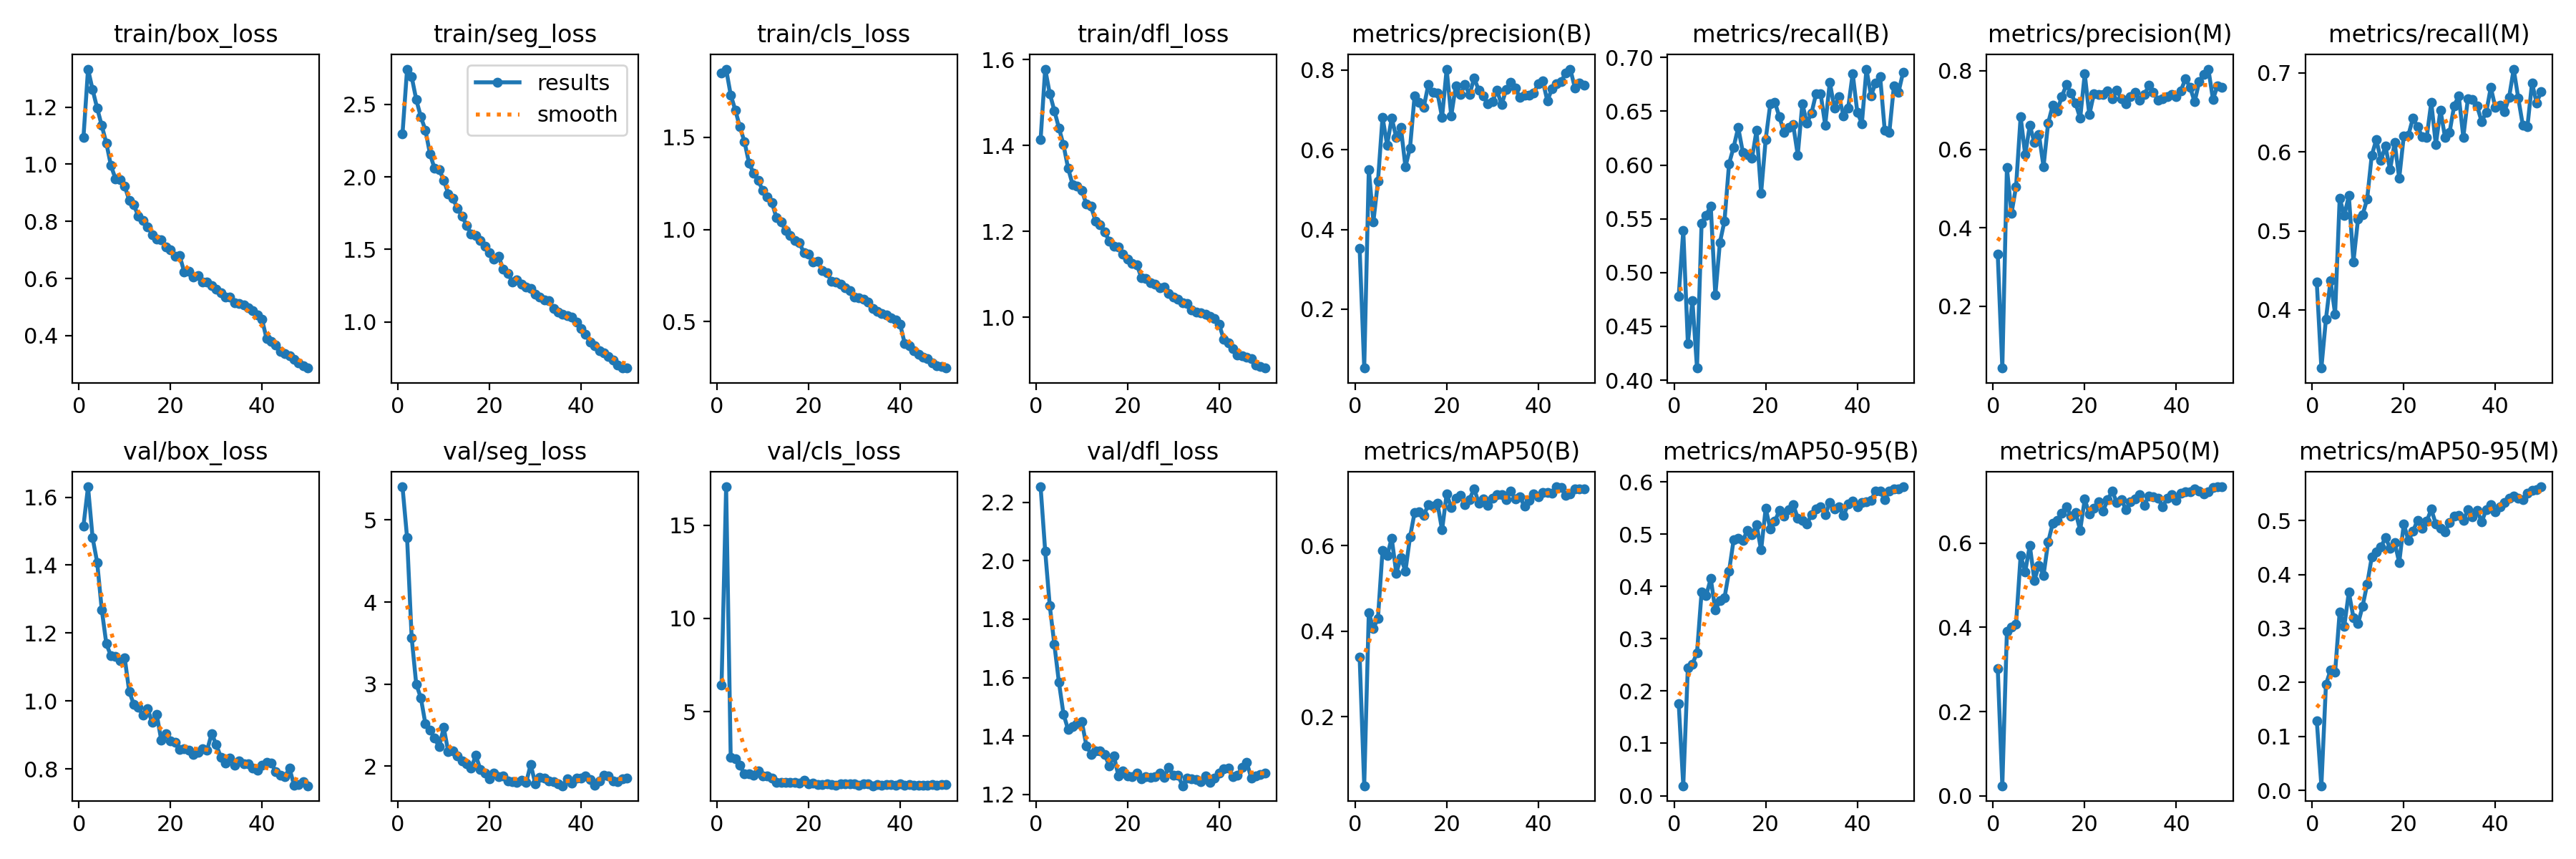

The data file committed next to this chart (first rows):
epoch, train/box_loss, train/seg_loss, train/cls_loss, train/dfl_loss, metrics/precision(B), metrics/recall(B), metrics/mAP50(B), metrics/mAP50-95(B), metrics/precision(M), metrics/recall(M), metrics/mAP50(M), metrics/mAP50-95(M), val/box_loss, val/seg_loss, val/cls_loss, val/dfl_loss, lr/pg0, lr/pg1, lr/pg2
1, 1.094, 2.297, 1.85, 1.413, 0.352, 0.478, 0.3394, 0.1762, 0.3323, 0.4349, 0.3024, 0.129, 1.515, 5.405, 6.407, 2.253, 0.0005519, 0.0005519, 0.0005519
2, 1.333, 2.743, 1.87, 1.577, 0.05219, 0.5394, 0.03925, 0.01902, 0.04234, 0.3264, 0.02413, 0.0085, 1.631, 4.785, 17.07, 2.033, 0.001085, 0.001085, 0.001085
3, 1.261, 2.69, 1.73, 1.521, 0.5508, 0.4343, 0.443, 0.2448, 0.5528, 0.3886, 0.3904, 0.196, 1.48, 3.567, 2.522, 1.846, 0.001597, 0.001597, 0.001597
4, 1.196, 2.533, 1.649, 1.481, 0.4195, 0.4738, 0.4064, 0.2516, 0.4365, 0.4371, 0.4006, 0.2231, 1.408, 2.998, 2.465, 1.714, 0.001567, 0.001567, 0.001567
5, 1.135, 2.415, 1.556, 1.44, 0.5207, 0.4112, 0.4301, 0.2732, 0.5048, 0.395, 0.408, 0.2186, 1.269, 2.834, 2.124, 1.584, 0.001567, 0.001567, 0.001567
6, 1.074, 2.322, 1.477, 1.401, 0.6818, 0.5459, 0.5886, 0.3891, 0.683, 0.5415, 0.57, 0.3309, 1.168, 2.516, 1.638, 1.475, 0.001534, 0.001534, 0.001534
7, 0.9956, 2.159, 1.36, 1.347, 0.6119, 0.5534, 0.5759, 0.3824, 0.5858, 0.5194, 0.532, 0.3042, 1.133, 2.438, 1.643, 1.423, 0.0015, 0.0015, 0.0015
8, 0.9486, 2.057, 1.306, 1.308, 0.6797, 0.5618, 0.6173, 0.415, 0.6613, 0.5445, 0.5948, 0.3673, 1.13, 2.342, 1.569, 1.432, 0.001467, 0.001467, 0.001467
9, 0.9464, 2.051, 1.267, 1.306, 0.6313, 0.4789, 0.5356, 0.3549, 0.6169, 0.4608, 0.5118, 0.3203, 1.119, 2.234, 1.81, 1.442, 0.001434, 0.001434, 0.001434
10, 0.9237, 1.978, 1.21, 1.295, 0.6558, 0.528, 0.5716, 0.3727, 0.6378, 0.515, 0.5473, 0.3085, 1.128, 2.47, 1.553, 1.449, 0.0014, 0.0014, 0.0014
11, 0.8734, 1.884, 1.177, 1.263, 0.5575, 0.5479, 0.5404, 0.3779, 0.5556, 0.5202, 0.5236, 0.3412, 1.027, 2.175, 1.524, 1.368, 0.001367, 0.001367, 0.001367
12, 0.8572, 1.851, 1.145, 1.258, 0.604, 0.6012, 0.6198, 0.4292, 0.6667, 0.5405, 0.6021, 0.382, 0.9902, 2.184, 1.415, 1.338, 0.001334, 0.001334, 0.001334
13, 0.818, 1.782, 1.063, 1.224, 0.7358, 0.6166, 0.6771, 0.4891, 0.7115, 0.5956, 0.6465, 0.432, 0.9808, 2.125, 1.199, 1.35, 0.0013, 0.0013, 0.0013
14, 0.8028, 1.73, 1.041, 1.214, 0.7183, 0.6349, 0.6785, 0.4914, 0.6985, 0.6157, 0.6539, 0.4413, 0.9572, 2.062, 1.21, 1.348, 0.001267, 0.001267, 0.001267
15, 0.7817, 1.666, 0.9936, 1.198, 0.7071, 0.612, 0.6702, 0.4877, 0.7346, 0.5898, 0.6704, 0.4506, 0.9773, 2.032, 1.208, 1.337, 0.001234, 0.001234, 0.001234
16, 0.7537, 1.605, 0.9658, 1.177, 0.7633, 0.6096, 0.6954, 0.5069, 0.7645, 0.6072, 0.687, 0.4683, 0.9362, 1.976, 1.207, 1.298, 0.0012, 0.0012, 0.0012
17, 0.7375, 1.594, 0.9394, 1.165, 0.744, 0.6061, 0.6926, 0.4987, 0.7432, 0.5773, 0.6637, 0.449, 0.9607, 2.129, 1.202, 1.333, 0.001167, 0.001167, 0.001167
18, 0.7354, 1.562, 0.9285, 1.164, 0.7426, 0.6322, 0.6984, 0.5178, 0.7175, 0.612, 0.6728, 0.4597, 0.8834, 1.962, 1.164, 1.264, 0.001134, 0.001134, 0.001134
19, 0.7102, 1.521, 0.8722, 1.146, 0.681, 0.574, 0.6361, 0.4695, 0.6788, 0.5666, 0.6308, 0.422, 0.9026, 1.919, 1.302, 1.281, 0.0011, 0.0011, 0.0011
20, 0.6998, 1.477, 0.8656, 1.134, 0.8022, 0.6239, 0.7205, 0.5493, 0.7924, 0.6204, 0.704, 0.4938, 0.8829, 1.847, 1.1, 1.263, 0.001067, 0.001067, 0.001067
21, 0.6767, 1.434, 0.8233, 1.125, 0.6851, 0.6568, 0.6888, 0.5102, 0.688, 0.6212, 0.669, 0.4627, 0.8773, 1.915, 1.164, 1.262, 0.001034, 0.001034, 0.001034
22, 0.6797, 1.45, 0.8283, 1.122, 0.7604, 0.6583, 0.7097, 0.5249, 0.7417, 0.6428, 0.6835, 0.4797, 0.8566, 1.874, 1.097, 1.274, 0.001, 0.001, 0.001
23, 0.6235, 1.362, 0.777, 1.092, 0.7389, 0.6446, 0.7172, 0.5448, 0.739, 0.6322, 0.6983, 0.5008, 0.8601, 1.877, 1.092, 1.254, 0.0009669, 0.0009669, 0.0009669
24, 0.6259, 1.336, 0.7645, 1.09, 0.7631, 0.6304, 0.6948, 0.5342, 0.74, 0.6195, 0.6763, 0.4854, 0.8556, 1.815, 1.102, 1.26, 0.0009336, 0.0009336, 0.0009336
25, 0.6055, 1.275, 0.7202, 1.08, 0.7384, 0.635, 0.7077, 0.5469, 0.7495, 0.6184, 0.7031, 0.4984, 0.8429, 1.81, 1.081, 1.258, 0.0009003, 0.0009003, 0.0009003
26, 0.6111, 1.29, 0.7138, 1.077, 0.7799, 0.6376, 0.7327, 0.5565, 0.7292, 0.6629, 0.723, 0.5208, 0.8489, 1.802, 1.044, 1.262, 0.0008669, 0.0008669, 0.0008669
27, 0.587, 1.262, 0.7024, 1.069, 0.7501, 0.6092, 0.6994, 0.5309, 0.7507, 0.609, 0.6967, 0.4937, 0.8583, 1.832, 1.103, 1.274, 0.0008336, 0.0008336, 0.0008336
28, 0.5887, 1.238, 0.6823, 1.071, 0.7344, 0.6571, 0.7079, 0.5261, 0.7285, 0.6532, 0.7025, 0.4851, 0.8546, 1.799, 1.114, 1.258, 0.0008002, 0.0008002, 0.0008002
29, 0.5752, 1.231, 0.6682, 1.055, 0.7154, 0.639, 0.6936, 0.5194, 0.7156, 0.6188, 0.68, 0.4794, 0.9039, 2.021, 1.133, 1.294, 0.0007669, 0.0007669, 0.0007669
30, 0.5623, 1.192, 0.6344, 1.047, 0.7215, 0.6482, 0.7101, 0.5371, 0.7341, 0.625, 0.6976, 0.4958, 0.8713, 1.784, 1.109, 1.265, 0.0007336, 0.0007336, 0.0007336
31, 0.5488, 1.171, 0.6298, 1.042, 0.7494, 0.6663, 0.7186, 0.5482, 0.7451, 0.6586, 0.7051, 0.5085, 0.8347, 1.862, 1.044, 1.266, 0.0007002, 0.0007002, 0.0007002
32, 0.5353, 1.153, 0.6214, 1.033, 0.713, 0.6662, 0.7181, 0.5528, 0.7243, 0.671, 0.7154, 0.5092, 0.8167, 1.851, 1.117, 1.23, 0.0006669, 0.0006669, 0.0006669
33, 0.5359, 1.145, 0.6064, 1.031, 0.7512, 0.6371, 0.7074, 0.5369, 0.739, 0.6188, 0.6902, 0.5, 0.8317, 1.818, 1.133, 1.257, 0.0006336, 0.0006336, 0.0006336
34, 0.5147, 1.09, 0.5716, 1.016, 0.7699, 0.677, 0.7275, 0.5601, 0.7626, 0.6676, 0.712, 0.5202, 0.8106, 1.813, 1.014, 1.254, 0.0006002, 0.0006002, 0.0006002
35, 0.5116, 1.069, 0.5553, 1.012, 0.7551, 0.653, 0.7089, 0.548, 0.7457, 0.6664, 0.7093, 0.507, 0.8242, 1.781, 1.075, 1.252, 0.0005669, 0.0005669, 0.0005669
36, 0.5076, 1.051, 0.5425, 1.011, 0.7309, 0.6635, 0.7134, 0.552, 0.7259, 0.6581, 0.7068, 0.5191, 0.8142, 1.761, 1.044, 1.244, 0.0005336, 0.0005336, 0.0005336
37, 0.4985, 1.045, 0.5373, 1.006, 0.7369, 0.6459, 0.6918, 0.5353, 0.7294, 0.6387, 0.687, 0.4974, 0.8156, 1.848, 1.089, 1.263, 0.0005002, 0.0005002, 0.0005002
38, 0.4862, 1.034, 0.5227, 1.002, 0.7372, 0.6527, 0.7059, 0.5572, 0.7336, 0.65, 0.7059, 0.5198, 0.8012, 1.789, 1.068, 1.242, 0.0004669, 0.0004669, 0.0004669
39, 0.4711, 0.9988, 0.5078, 0.997, 0.7423, 0.6852, 0.7207, 0.5638, 0.7389, 0.6818, 0.7147, 0.5299, 0.7952, 1.853, 1.044, 1.257, 0.0004335, 0.0004335, 0.0004335
40, 0.4564, 0.9549, 0.4854, 0.9826, 0.7654, 0.6492, 0.7131, 0.5525, 0.7344, 0.6563, 0.7008, 0.5165, 0.8098, 1.85, 1.109, 1.274, 0.0004002, 0.0004002, 0.0004002
41, 0.3886, 0.9126, 0.3816, 0.9485, 0.772, 0.6385, 0.7241, 0.5598, 0.7498, 0.6591, 0.7192, 0.5249, 0.8187, 1.884, 1.052, 1.287, 0.0003669, 0.0003669, 0.0003669
42, 0.3802, 0.8592, 0.3679, 0.9402, 0.7224, 0.6892, 0.7238, 0.562, 0.7797, 0.6508, 0.7218, 0.5336, 0.817, 1.833, 1.067, 1.291, 0.0003335, 0.0003335, 0.0003335
43, 0.3668, 0.8336, 0.3417, 0.9275, 0.7534, 0.6646, 0.7222, 0.5643, 0.7581, 0.6693, 0.721, 0.5419, 0.7918, 1.769, 1.042, 1.262, 0.0003002, 0.0003002, 0.0003002
44, 0.345, 0.8007, 0.321, 0.9114, 0.7665, 0.6762, 0.737, 0.5829, 0.721, 0.7049, 0.7293, 0.5455, 0.7819, 1.823, 1.03, 1.266, 0.0002669, 0.0002669, 0.0002669
45, 0.3377, 0.7858, 0.3086, 0.9102, 0.7705, 0.682, 0.7355, 0.5818, 0.7727, 0.6681, 0.723, 0.5419, 0.7769, 1.886, 1.043, 1.293, 0.0002335, 0.0002335, 0.0002335
46, 0.3286, 0.7635, 0.3, 0.9072, 0.7933, 0.6321, 0.717, 0.5659, 0.7915, 0.6335, 0.7161, 0.5382, 0.8017, 1.88, 1.049, 1.311, 0.0002002, 0.0002002, 0.0002002
47, 0.3179, 0.7372, 0.2781, 0.9025, 0.8024, 0.6303, 0.7211, 0.5823, 0.8044, 0.6321, 0.7213, 0.5511, 0.7512, 1.822, 1.083, 1.257, 0.0001668, 0.0001668, 0.0001668
48, 0.3047, 0.7033, 0.2597, 0.8882, 0.7557, 0.6736, 0.7321, 0.5867, 0.7273, 0.6873, 0.7327, 0.5556, 0.7537, 1.814, 1.055, 1.264, 0.0001335, 0.0001335, 0.0001335
49, 0.2952, 0.6842, 0.255, 0.885, 0.7669, 0.6676, 0.7325, 0.586, 0.7624, 0.6623, 0.7335, 0.5573, 0.7626, 1.847, 1.074, 1.269, 0.0001002, 0.0001002, 0.0001002
50, 0.2864, 0.6817, 0.2484, 0.8814, 0.7612, 0.6861, 0.7325, 0.5904, 0.7588, 0.6762, 0.7337, 0.5625, 0.7501, 1.853, 1.07, 1.273, 6.684e-05, 6.684e-05, 6.684e-05
